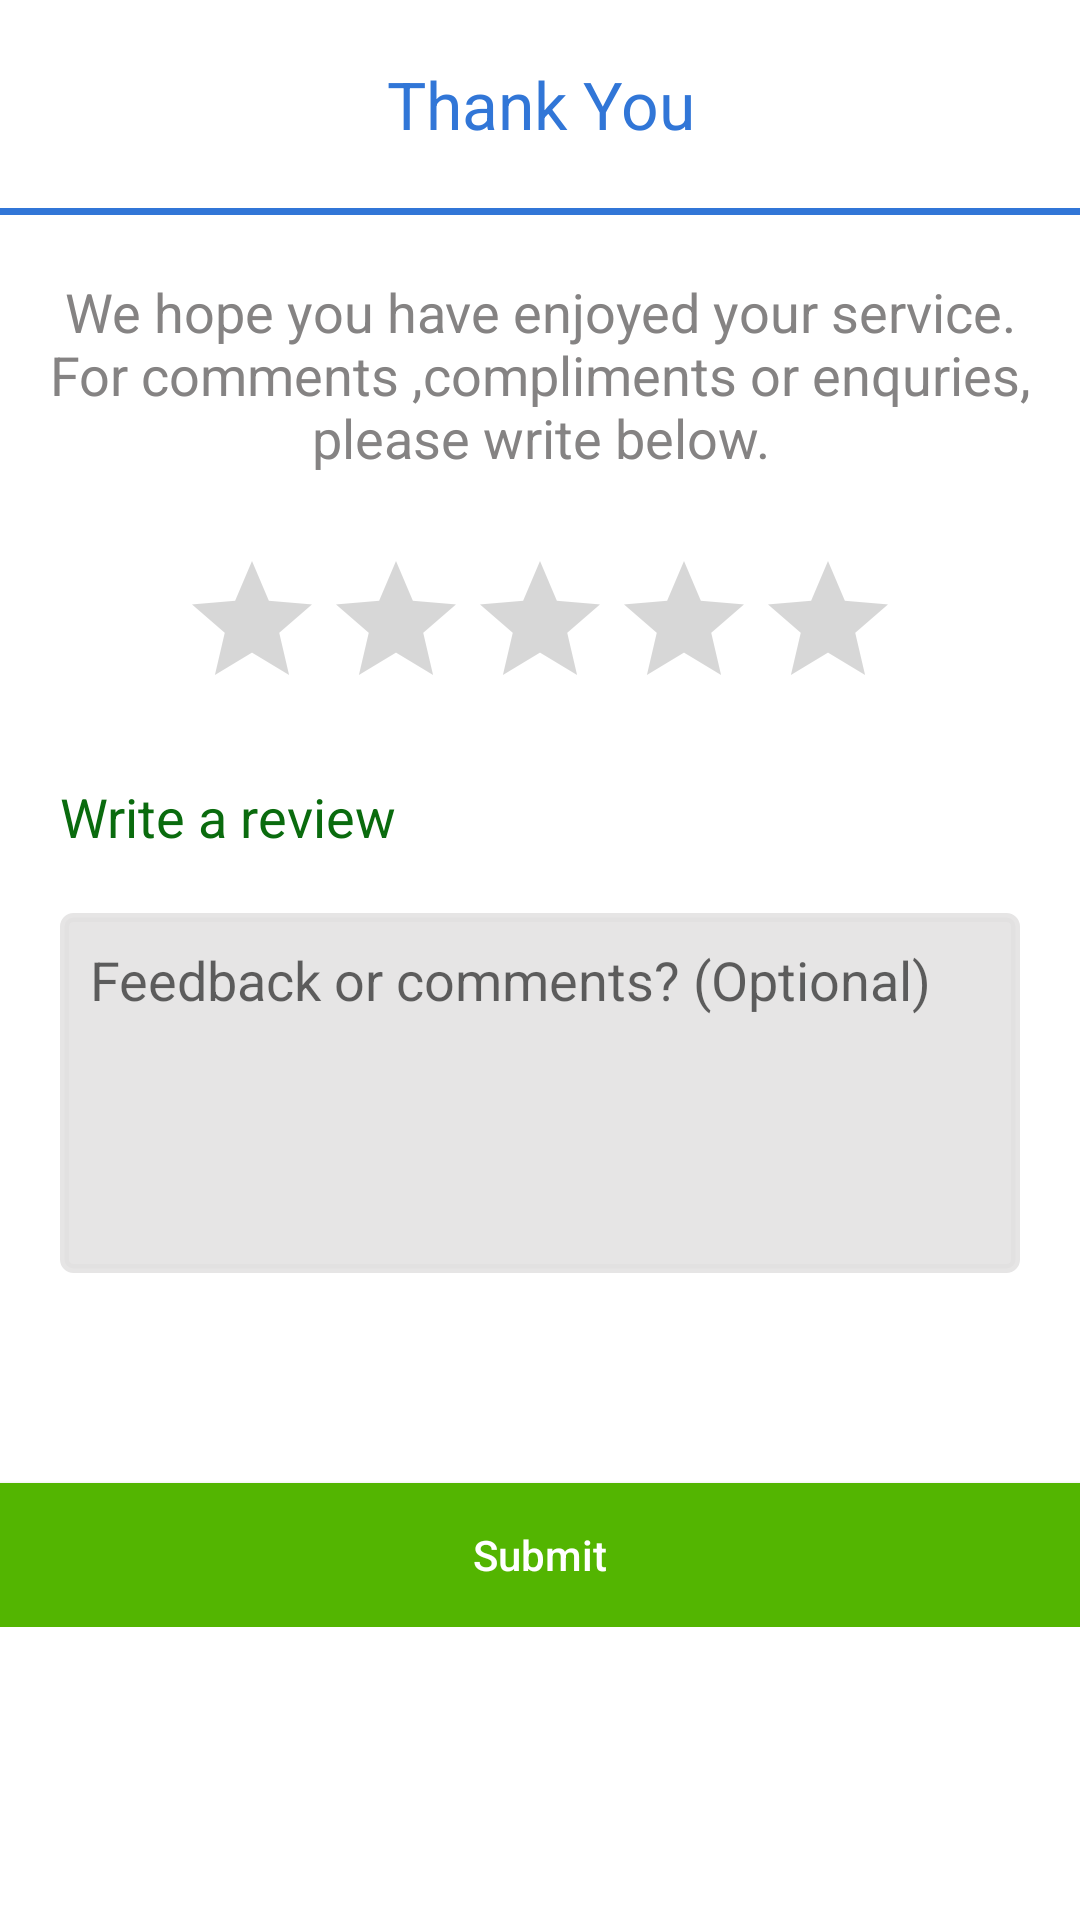

This screen was rendered from an Android layout file. Write that file and the resources it references.
<!-- AndroidManifest.xml: application theme AppTheme -->
<!-- res/layout/user_rating_dialogbox.xml -->
<?xml version="1.0" encoding="utf-8"?>
<LinearLayout xmlns:android="http://schemas.android.com/apk/res/android"
    xmlns:app="http://schemas.android.com/apk/res-auto"
    android:layout_width="match_parent"
    android:layout_height="match_parent"
    android:background="@color/white"
    android:orientation="vertical">

    <androidx.constraintlayout.widget.ConstraintLayout
        android:layout_width="match_parent"
        android:layout_height="wrap_content"
        android:background="@color/white">

        <TextView
            android:id="@+id/thankyou"
            android:layout_width="match_parent"
            android:layout_height="wrap_content"
            android:layout_marginTop="20dp"
            android:gravity="center"
            android:text="Thank You"
            android:textColor="@color/blue"
            android:textSize="22sp"
            app:layout_constraintEnd_toEndOf="parent"
            app:layout_constraintStart_toStartOf="parent"
            app:layout_constraintTop_toTopOf="parent" />

        <View
            android:id="@+id/LineView"
            android:layout_width="match_parent"
            android:layout_height="2.2dp"
            android:layout_marginTop="20dp"
            android:background="@color/blue"
            app:layout_constraintEnd_toEndOf="parent"
            app:layout_constraintStart_toStartOf="parent"
            app:layout_constraintTop_toBottomOf="@id/thankyou" />

        <TextView
            android:id="@+id/doc"
            android:layout_width="match_parent"
            android:layout_height="wrap_content"
            android:layout_marginStart="15dp"
            android:layout_marginTop="20dp"
            android:layout_marginEnd="15dp"
            android:gravity="center"
            android:text="We hope you have enjoyed your service. For comments ,compliments or enquries, please write below."
            android:textColor="@color/Darkgrey"
            android:textSize="18sp"
            app:layout_constraintEnd_toEndOf="parent"
            app:layout_constraintStart_toStartOf="parent"
            app:layout_constraintTop_toBottomOf="@id/LineView" />

        <RatingBar
            android:id="@+id/RateDriver"
            android:layout_width="wrap_content"
            android:layout_height="wrap_content"
            android:layout_marginTop="25dp"
            android:numStars="5"
            app:layout_constraintEnd_toEndOf="parent"
            app:layout_constraintStart_toStartOf="parent"
            app:layout_constraintTop_toBottomOf="@id/doc" />

        <TextView
            android:id="@+id/writeReview"
            android:layout_width="match_parent"
            android:layout_height="wrap_content"
            android:layout_marginStart="20dp"
            android:layout_marginTop="20dp"
            android:layout_marginEnd="15dp"
            android:gravity="left"
            android:text="Write a review"
            android:textColor="@color/Darkgreen"
            android:textSize="18sp"
            app:layout_constraintEnd_toEndOf="parent"
            app:layout_constraintStart_toStartOf="parent"
            app:layout_constraintTop_toBottomOf="@id/RateDriver" />


        <EditText
            android:id="@+id/feedBack"
            android:layout_width="match_parent"
            android:layout_height="wrap_content"
            android:background="@drawable/editt_tex_boder"
            android:layout_marginStart="20dp"
            android:layout_marginEnd="20dp"
            android:layout_marginTop="20dp"
            android:backgroundTint="@color/edtText"
            android:gravity="top"
            android:hint="Feedback or comments? (Optional)"
            android:padding="10dp"
            android:minHeight="120dp"
            app:layout_constraintEnd_toEndOf="parent"
            app:layout_constraintStart_toStartOf="parent"
            app:layout_constraintTop_toBottomOf="@id/writeReview" />

        <Button
            android:id="@+id/user_otp_verify"
            android:layout_width="match_parent"
            android:layout_height="wrap_content"
            app:layout_constraintStart_toStartOf="parent"
            app:layout_constraintEnd_toEndOf="parent"
            app:layout_constraintTop_toBottomOf="@id/feedBack"
            android:layout_marginTop="70dp"
            android:text="Submit"
            android:textAllCaps="false"
            android:background="@color/green"
            android:textColor="@color/white" />


    </androidx.constraintlayout.widget.ConstraintLayout>
</LinearLayout>
<!-- resources referenced by this layout -->
<resources>
  <color name="Darkgreen">#0A6B0E</color>
  <color name="Darkgrey">#858383</color>
  <color name="blue">#3176D7</color>
  <color name="edtText">#DAE2E1E1</color>
  <color name="green">#53B501</color>
  <color name="white">#ffffff</color>
  <!-- drawable editt_tex_boder (drawable) -->
  <?xml version="1.0" encoding="utf-8"?>
  <shape xmlns:android="http://schemas.android.com/apk/res/android"
      android:shape="rectangle">
  
      <stroke
          android:width="3dp"
          android:color="@color/Darkgrey" />
  
      <corners android:radius="3dp" />
  </shape>
  <style name="AppTheme" parent="Theme.AppCompat.Light.NoActionBar">
          
          <item name="colorPrimary">@color/colorPrimary</item>
          <item name="colorPrimaryDark">@color/colorPrimaryDark</item>
          <item name="colorAccent">@color/colorAccent</item>
      </style>
  <color name="colorPrimary">#2364C0</color>
  <color name="colorPrimaryDark">#2364C0</color>
  <color name="colorAccent">#D81B60</color>
</resources>
